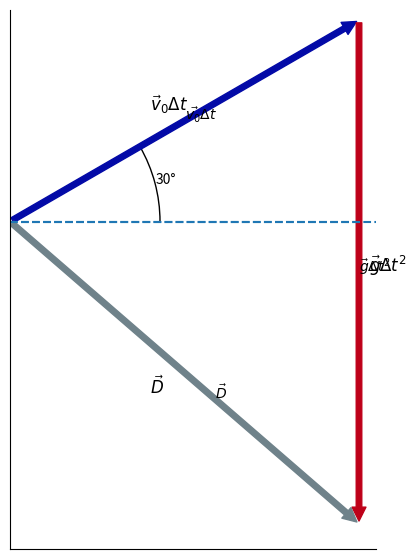
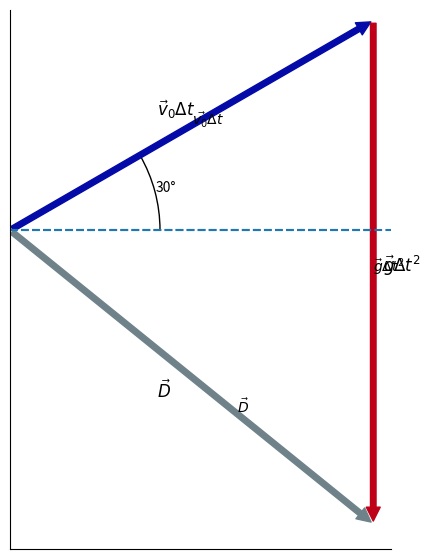

Recreate these plots in Python, in order.
#mish/prueba/utils/trianguloVectorial.py
import matplotlib.pyplot as plt
from matplotlib.patches import FancyArrowPatch
from matplotlib.text import Annotation

import math

#funcion AngleAnnotation de la página de ejemplos
import numpy as np

from matplotlib.patches import Arc
from matplotlib.transforms import Bbox, IdentityTransform, TransformedBbox

class AngleAnnotation(Arc):
    """
    Draws an arc between two vectors which appears circular in display space.
    """
    def __init__(self, xy, p1, p2, size=75, unit="points", ax=None,
                 text="", textposition="inside", text_kw=None, **kwargs):
        """
        Parameters
        ----------
        xy, p1, p2 : tuple or array of two floats
            Center position and two points. Angle annotation is drawn between
            the two vectors connecting *p1* and *p2* with *xy*, respectively.
            Units are data coordinates.

        size : float
            Diameter of the angle annotation in units specified by *unit*.

        unit : str
            One of the following strings to specify the unit of *size*:

            * "pixels": pixels
            * "points": points, use points instead of pixels to not have a
            dependence on the DPI
            * "axes width", "axes height": relative units of Axes width, height
            * "axes min", "axes max": minimum or maximum of relative Axes
            width, height

        ax : `matplotlib.axes.Axes`
            The Axes to add the angle annotation to.

        text : str
            The text to mark the angle with.

        textposition : {"inside", "outside", "edge"}
            Whether to show the text in- or outside the arc. "edge" can be used
            for custom positions anchored at the arc's edge.

        text_kw : dict
            Dictionary of arguments passed to the Annotation.

        **kwargs
            Further parameters are passed to `matplotlib.patches.Arc`. Use this
            to specify, color, linewidth etc. of the arc.

        """
        self.ax = ax or plt.gca()
        self._xydata = xy  # in data coordinates
        self.vec1 = p1
        self.vec2 = p2
        self.size = size
        self.unit = unit
        self.textposition = textposition

        super().__init__(self._xydata, size, size, angle=0.0,
                         theta1=self.theta1, theta2=self.theta2, **kwargs)

        self.set_transform(IdentityTransform())
        self.ax.add_patch(self)

        self.kw = dict(ha="center", va="center",
                    xycoords=IdentityTransform(),
                    xytext=(0, 0), textcoords="offset points",
                    annotation_clip=True)
        self.kw.update(text_kw or {})
        self.text = ax.annotate(text, xy=self._center, **self.kw)

    def get_size(self):
        factor = 1.
        if self.unit == "points":
            factor = self.ax.figure.dpi / 72.
        elif self.unit[:4] == "axes":
            b = TransformedBbox(Bbox.unit(), self.ax.transAxes)
            dic = {"max": max(b.width, b.height),
                "min": min(b.width, b.height),
                "width": b.width, "height": b.height}
            factor = dic[self.unit[5:]]
        return self.size * factor

    def set_size(self, size):
        self.size = size

    def get_center_in_pixels(self):
        """return center in pixels"""
        return self.ax.transData.transform(self._xydata)

    def set_center(self, xy):
        """set center in data coordinates"""
        self._xydata = xy

    def get_theta(self, vec):
        vec_in_pixels = self.ax.transData.transform(vec) - self._center
        return np.rad2deg(np.arctan2(vec_in_pixels[1], vec_in_pixels[0]))

    def get_theta1(self):
        return self.get_theta(self.vec1)

    def get_theta2(self):
        return self.get_theta(self.vec2)

    def set_theta(self, angle):
        pass

    # Redefine attributes of the Arc to always give values in pixel space
    _center = property(get_center_in_pixels, set_center)
    theta1 = property(get_theta1, set_theta)
    theta2 = property(get_theta2, set_theta)
    width = property(get_size, set_size)
    height = property(get_size, set_size)

    # The following two methods are needed to update the text position.
    def draw(self, renderer):
        self.update_text()
        super().draw(renderer)

    def update_text(self):
        c = self._center
        s = self.get_size()
        angle_span = (self.theta2 - self.theta1) % 360
        angle = np.deg2rad(self.theta1 + angle_span / 2)
        r = s / 2
        if self.textposition == "inside":
            r = s / np.interp(angle_span, [60, 90, 135, 180],
                                        [3.3, 3.5, 3.8, 4])
        self.text.xy = c + r * np.array([np.cos(angle), np.sin(angle)])
        if self.textposition == "outside":
            def R90(a, r, w, h):
                if a < np.arctan(h/2/(r+w/2)):
                    return np.sqrt((r+w/2)**2 + (np.tan(a)*(r+w/2))**2)
                else:
                    c = np.sqrt((w/2)**2+(h/2)**2)
                    T = np.arcsin(c * np.cos(np.pi/2 - a + np.arcsin(h/2/c))/r)
                    xy = r * np.array([np.cos(a + T), np.sin(a + T)])
                    xy += np.array([w/2, h/2])
                    return np.sqrt(np.sum(xy**2))

            def R(a, r, w, h):
                aa = (a % (np.pi/4))*((a % (np.pi/2)) <= np.pi/4) + \
                    (np.pi/4 - (a % (np.pi/4)))*((a % (np.pi/2)) >= np.pi/4)
                return R90(aa, r, *[w, h][::int(np.sign(np.cos(2*a)))])

            bbox = self.text.get_window_extent()
            X = R(angle, r, bbox.width, bbox.height)
            trans = self.ax.figure.dpi_scale_trans.inverted()
            offs = trans.transform(((X-s/2), 0))[0] * 72
            self.text.set_position([offs*np.cos(angle), offs*np.sin(angle)])

# un proyectil es lanzado a una velocidad inicial vi, con un angulo de angv,
# recorre una distancia d, a lo largo de un tiempo dt.

def trianguloDesplazamiento(vi, angv, tf, 
                            mostrarAngulo=False, 
                            mostrarDesplazamientoX=False, 
                            mostrarDesplazamientoY=False,
                            mostrarDesplazamiento=False):
    # vi    : velocidad inicial en [m/s]
    # angv  : angulo del vector velocidad inicial en deg
    fig, ax = plt.subplots()

    vix = vi * math.cos(math.radians(angv))
    viy = vi * math.sin(math.radians(angv))

    grav = 10   # gravedad redondeada
    dt = 2.5      # delta tiempo
    dt = tf      # delta tiempo


    velocidad = FancyArrowPatch((0, 0), 
                                (vix*dt, viy*dt), 
                                color='xkcd:cobalt blue', 
                                mutation_scale=20)
    ax.annotate(r'$\vec{v_0} \Delta t$', xy=(vix*dt/2, viy*dt/2))

    ax.annotate(r'$\vec{v}_0 \Delta t$', 
                xy=(vix*dt/2, viy*dt/2),
                xytext=(-25,7),
                textcoords="offset points",
                fontsize=12)
    
    aceleracion = FancyArrowPatch((vix*dt,viy*dt),
                                (vix*dt, viy * dt - grav * dt**2),
                                color='xkcd:scarlet',
                                mutation_scale=20)
    ax.annotate(r'$\vec{g} \Delta t^2$',xy=(vix*dt, (viy * dt - (grav / 2) * dt**2)))
    ax.annotate(r'$\vec{g} \Delta t^2$',
                xy=(vix*dt, (viy * dt - (grav / 2) * dt**2)),
                xytext=(7,0),
                textcoords="offset points",
                fontsize=12)

    desplazamiento = FancyArrowPatch((0, 0),
                                    (vix*dt, viy * dt - grav*dt**2),
                                    color='xkcd:steel grey',
                                    mutation_scale=20)
    ax.annotate(r'$\vec{D}$',(vix*dt/2,(viy * dt - grav*dt**2)/2), textcoords="offset points")
    #velocidad = FancyArrow(0, 0, vix, viy, width=0.4, color='r', length_includes_head=True)
    ax.annotate(r'$\vec{D}$',
                (vix*dt/2,(viy * dt - grav*dt**2)/2),
                xytext=(-25,-15), 
                textcoords="offset points",
                fontsize=12)


    AngleAnnotation((0,0), 
                    (vix*dt,0), 
                    (vix*dt,viy*dt),
                    size=300, 
                    ax=ax, text=str(angv)+'°',
                    textposition='outside',
                    unit="pixels")

    ax.axhline(0, 0, vix * dt / 10 , ls='--')
    ax.hlines(0,0,vix * dt, ls='--')
    ax.add_patch(velocidad)
    ax.add_patch(aceleracion)
    ax.add_patch(desplazamiento)

    ax.set_aspect('equal')
    ax.spines[['top', 'right']].set_visible(False)



    ax.set(xlim=(0,vix*dt * 1.05),
            ylim=(viy*dt -grav*dt**2 * 1.05,viy*dt * 1.05), 
            xticks=[vix*dt])
    ax.spines.bottom.set_position(('axes', (viy*dt -grav*dt**2) / (grav*dt**2 + viy*dt)))
    ax.spines.bottom.set_position(('axes', 0))

    # Agregando informacion para estudiante

    if mostrarAngulo:
        AngleAnnotation((0,0), 
                        (vix*dt,0), 
                        (vix*dt,viy*dt),
                        size=100*vix*dt*0.05, 
                        ax=ax, text=str(angv)+'°',
                        textposition='inside',
                        unit="pixels")    

    if mostrarDesplazamientoX: ax.set_xticks([vix*dt])
    else: ax.set_xticks([])
    if mostrarDesplazamientoY: ax.set_yticks([viy*dt -grav*dt**2, 0, viy*dt])
    else: ax.set_yticks([])

    ###

    fig.set_figheight(7)
    plt.show()

trianguloDesplazamiento(20, 30,2.5)
trianguloDesplazamiento(25, 30, 3)